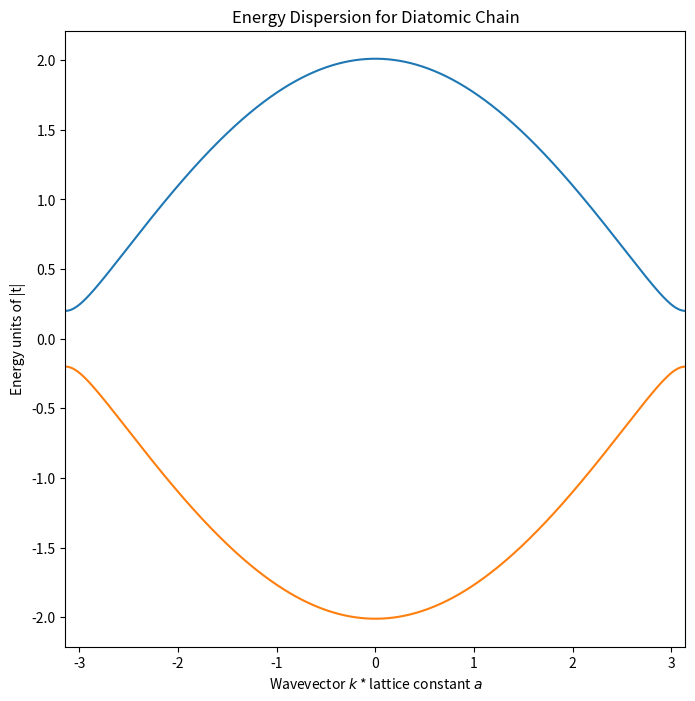
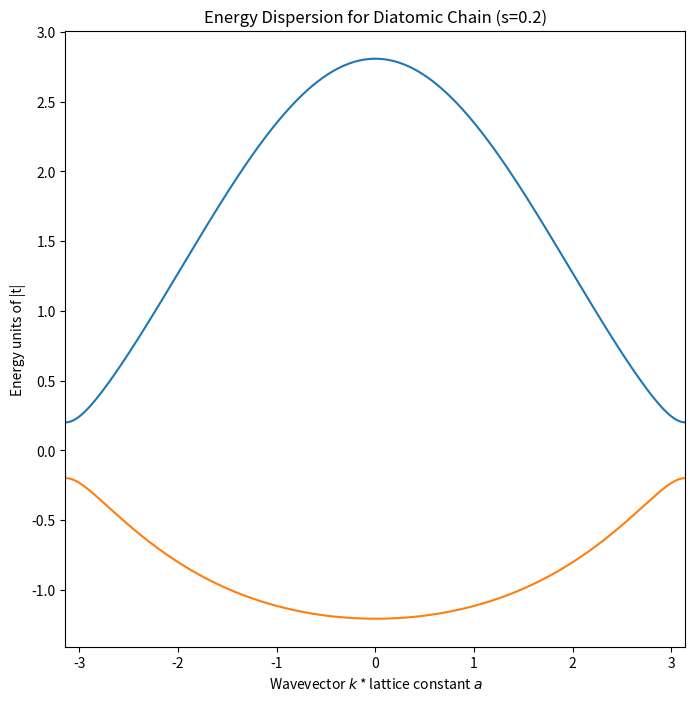

These charts were generated, in order, by the following Python code:
import numpy as np
import matplotlib.pyplot as plt

x=np.linspace(-np.pi,np.pi,10000)
y1=2*np.sqrt(0.01+(np.cos(x/2))**2)
y2=-y1
fig,ax=plt.subplots(figsize=(8,8))
ax.plot(x,y1)
ax.plot(x,y2)
ax.set_title(r"Energy Dispersion for Diatomic Chain")
ax.set_xlabel(r"Wavevector $k$ * lattice constant $a$")
ax.set_ylabel("Energy units of |t|")
ax.set_xlim((-np.pi,np.pi))
#  ax.set_ylim((0,None))

fig.savefig("result_a.png")

s=0.2
alpha=np.sqrt(1+2*s*np.cos(x/2))
beta=np.sqrt(1-2*s*np.cos(x/2))

y1=4*s*(np.cos(x/2))**2+np.sqrt(16*(s**2)*(np.cos(x/2)**4)-(16*(s**2)-4)*(np.cos(x/2)**2)+0.04*(alpha**2)*(beta**2))
y2=4*s*(np.cos(x/2))**2-np.sqrt(16*(s**2)*(np.cos(x/2)**4)-(16*(s**2)-4)*(np.cos(x/2)**2)+0.04*(alpha**2)*(beta**2))

fig,ax=plt.subplots(figsize=(8,8))
ax.plot(x,y1)
ax.plot(x,y2)
ax.set_title(r"Energy Dispersion for Diatomic Chain (s=0.2)")
ax.set_xlabel(r"Wavevector $k$ * lattice constant $a$")
ax.set_ylabel("Energy units of |t|")
ax.set_xlim((-np.pi,np.pi))

fig.savefig("result_c.png")
